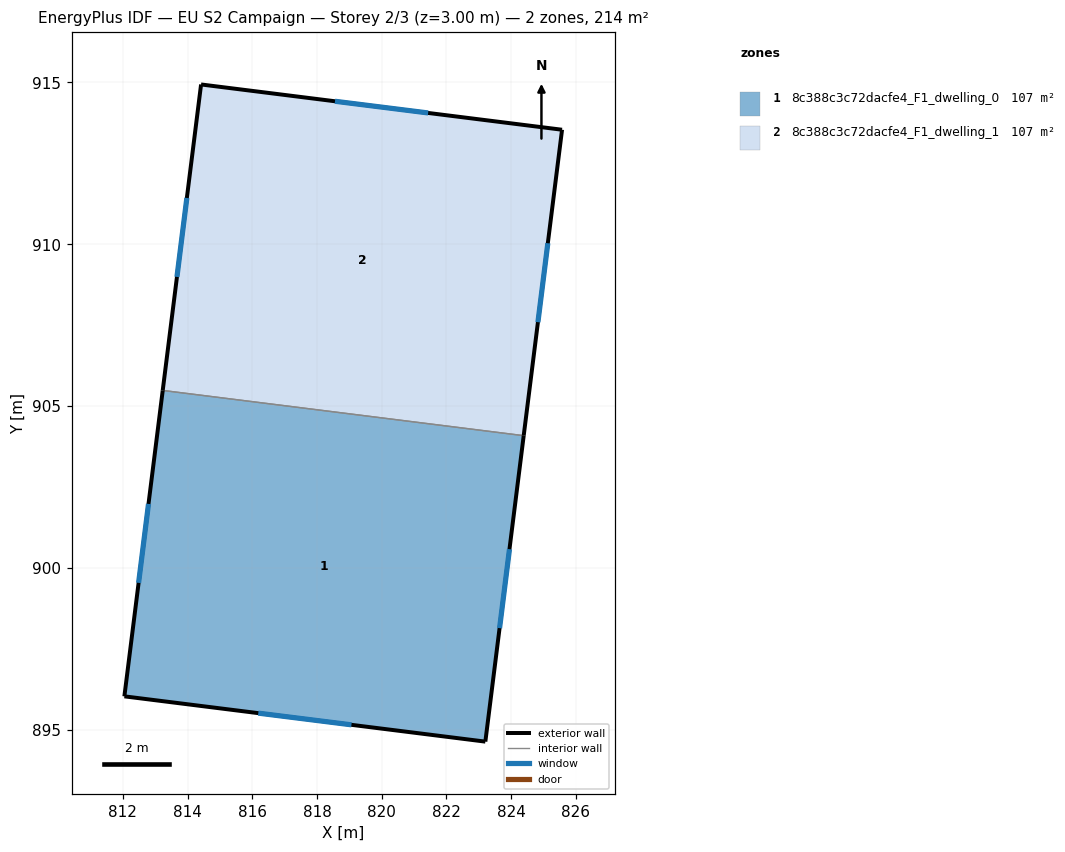
=== STOREY PLAN SPEC (per zone: floor XY polygon, exterior-wall plan segments, windows/doors) ===
zone 1: 8c388c3c72dacfe4_F1_dwelling_0  (107.1 m²)
  floor: (824.39, 904.09) (823.20, 894.63) (812.05, 896.03) (813.23, 905.48)
  exterior wall: (823.20, 894.63) – (824.39, 904.09)  [9.5 m]
    window: (823.64, 898.14) – (823.95, 900.58)  [1.9 m²]
  exterior wall: (812.05, 896.03) – (823.20, 894.63)  [11.2 m]
    window: (816.19, 895.51) – (819.06, 895.15)  [2.2 m²]
  exterior wall: (813.23, 905.48) – (812.05, 896.03)  [9.5 m]
    window: (812.79, 901.98) – (812.49, 899.54)  [1.9 m²]
  interior walls: 1
zone 2: 8c388c3c72dacfe4_F1_dwelling_1  (107.1 m²)
  floor: (825.57, 913.54) (824.39, 904.09) (813.23, 905.48) (814.42, 914.94)
  exterior wall: (814.42, 914.94) – (813.23, 905.48)  [9.5 m]
    window: (813.98, 911.43) – (813.67, 908.99)  [1.9 m²]
  exterior wall: (825.57, 913.54) – (814.42, 914.94)  [11.2 m]
    window: (821.43, 914.06) – (818.56, 914.42)  [2.2 m²]
  exterior wall: (824.39, 904.09) – (825.57, 913.54)  [9.5 m]
    window: (824.83, 907.59) – (825.13, 910.03)  [1.9 m²]
  interior walls: 1

=== DERIVED (storey summary) ===
Building: EU S2 Campaign
Storey: 2 of 3  (floor level z = 3.00 m)
Storey gross floor area: 214.2 m²
Zones on this storey: 2
  - 8c388c3c72dacfe4_F1_dwelling_0: floor 107.1 m²; exterior wall 30.3 m (90.9 m²); 3 window(s) 6.1 m²; WWR 6.7%
  - 8c388c3c72dacfe4_F1_dwelling_1: floor 107.1 m²; exterior wall 30.3 m (90.9 m²); 3 window(s) 6.1 m²; WWR 6.7%
Zone adjacency (shared interzone walls):
  - 8c388c3c72dacfe4_F1_dwelling_0 ↔ 8c388c3c72dacfe4_F1_dwelling_1